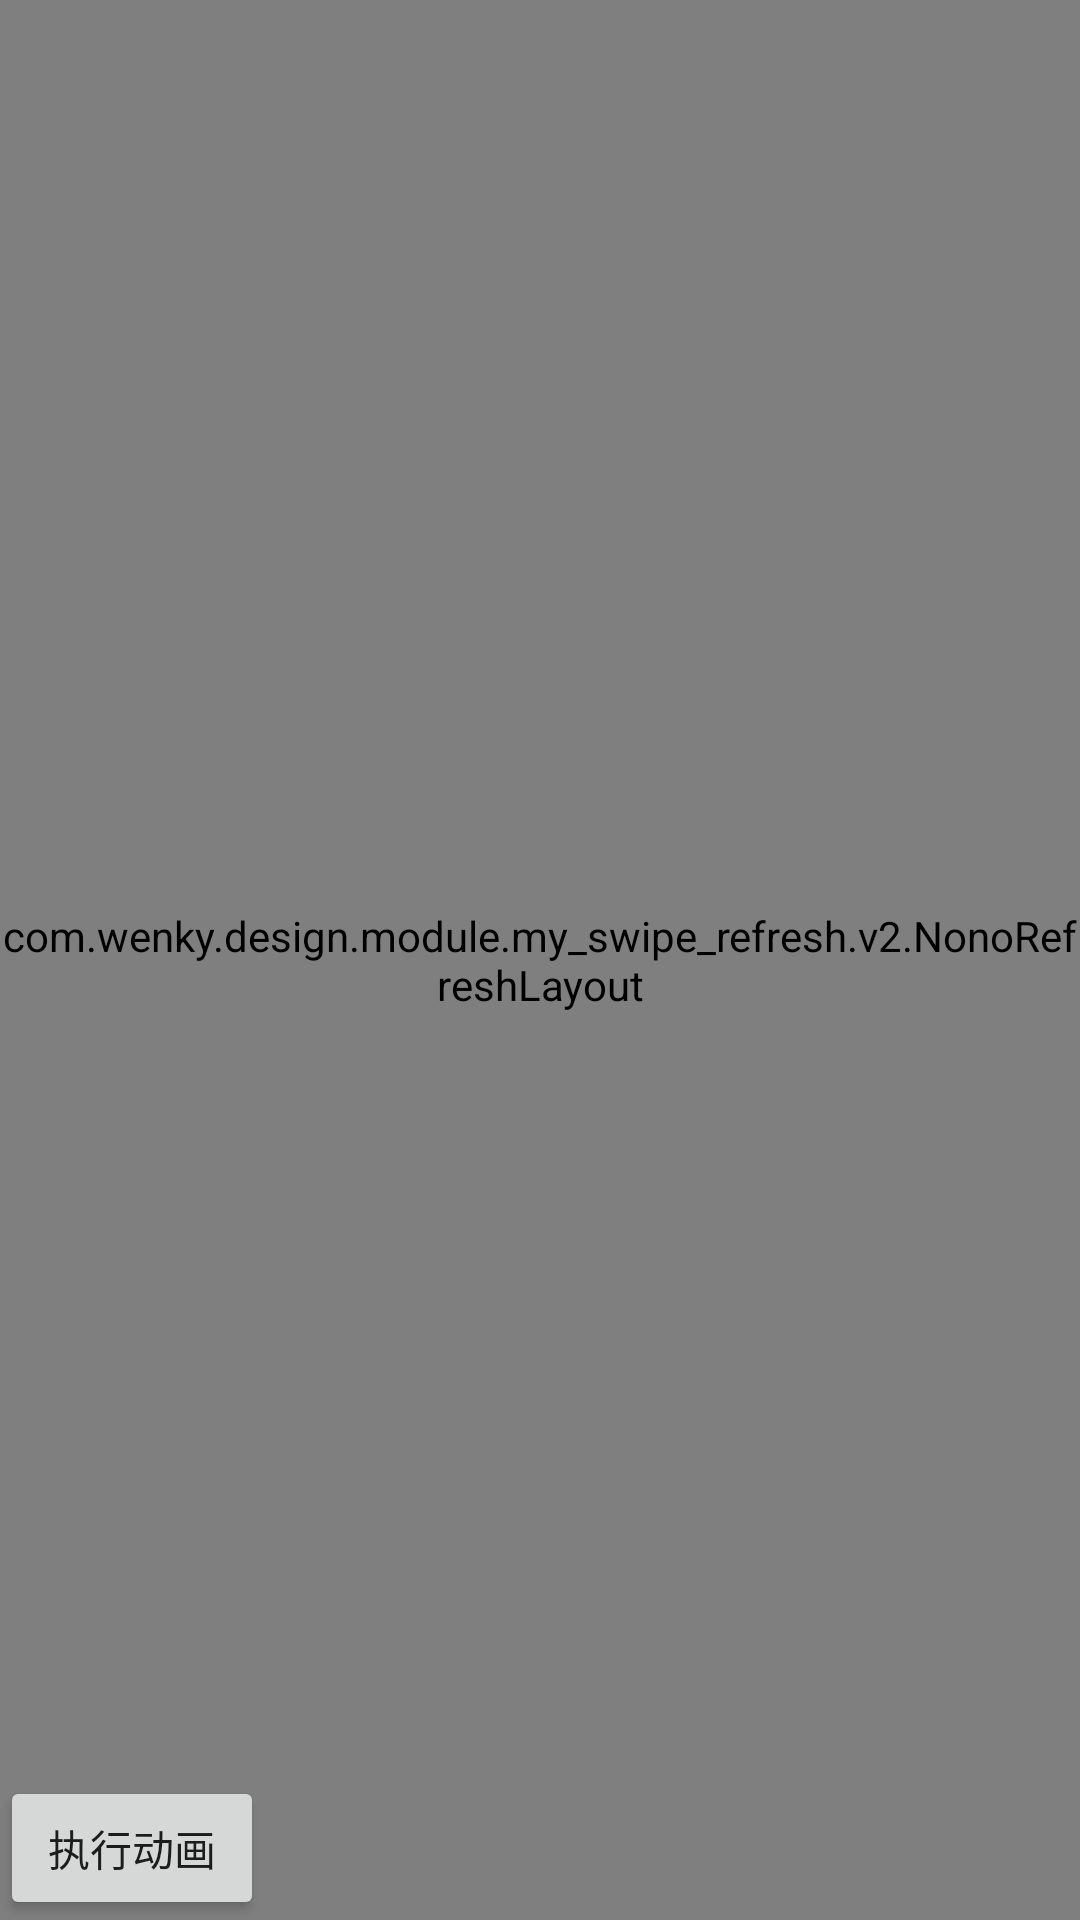

Here is an Android app screen rendered from its layout file. Give the layout XML and the strings, colors and styles it references.
<!-- AndroidManifest.xml: application theme AppTheme -->
<!-- res/layout/activity_my_refresh_v3.xml -->
<RelativeLayout xmlns:android="http://schemas.android.com/apk/res/android"
    android:orientation="vertical"
    android:layout_width="match_parent"
    android:layout_height="match_parent">

    <com.wenky.design.module.my_swipe_refresh.v2.NonoRefreshLayout
        android:id="@+id/myRefreshLayoutV3"
        android:layout_weight="1"
        android:layout_width="match_parent"
        android:layout_height="match_parent">

        <android.support.v4.widget.NestedScrollView
            android:id="@+id/scrollView"
            android:layout_width="match_parent"
            android:layout_height="match_parent">

            <TextView
                android:text="@string/long_text"
                android:layout_width="match_parent"
                android:layout_height="match_parent" />

        </android.support.v4.widget.NestedScrollView>
    </com.wenky.design.module.my_swipe_refresh.v2.NonoRefreshLayout>

    <Button
        android:layout_alignParentBottom="true"
        android:id="@+id/button"
        android:text="执行动画"
        android:layout_width="wrap_content"
        android:layout_height="wrap_content" />

    <ImageView
        android:layout_centerInParent="true"
        android:id="@+id/iv_animate"
        android:src="@mipmap/ic_launcher"
        android:layout_width="wrap_content"
        android:layout_height="wrap_content" />
</RelativeLayout>
<!-- resources referenced by this layout -->
<resources>
  <string name="long_text">
          都说商场如战场，只有在充分掌握数据信息，对敌我的优缺、需求有着充分、清晰的认知，才能制定行之有效的策略，最终赢得胜利。这一点业绩部门深有体会。从产品上市时间、渠道的挑选到宣传文案的撰写，再到销售话术、销售方案的策划，都建立在对目标人群、同类产品、自家产品的高度了解上，而这种了解需要通过对大量数据进行高效、直观、专业的数据分析才能收集起来。举个例子，当一家公司要推出一款新空调，首先它要对空调市场有充分的了解，知道都有哪些竞争对手，它们都占据了哪些市场，有着怎样的优势和缺点，目标人群是哪些。这家公司需要找到空调用户痛点，知道当前用户迫切需要的，或被迫压制的产品需求有哪些，能接受的价位是多少等。这就需要对空调市场继续及时的数据可视化分析。可以说从一开始，产品的研发、价位、定位都与数据可视化分析息息相关。\n
          简单来说，不同行业的企业在大数据可视化分析上的需求不同，需要观察分析的指标不同，涉及的业务范围不同，为了能让大数据可视化技术真正落到实处、发挥作用，就需要一款对本行业业务高度熟悉，能洞悉该行业真正分析需求，并能最快地根据行业特性和企业实际需求提供最大化贴近乃至满足需求的BI解决方案。\n
          以上是我们运用OurwayBI大数据可视化工具在极短时间内做出的空调行业大数据可视化分析报表。通过醒目的颜色、直观的分析图表，更加明显地凸显关键数据，呈现数据关联，最终得到即便一眼看过去并没掌握具体数据，却能瞬间领会不同空调市场占比、零售趋势、类型构成、渠道份额等关键信息。在数据分析中，图形、颜色远比文本、数字更直观，更易懂。因此业务部门如想实现业绩翻倍，则需要借助大数据可视化工具，将不够直观的数据文本通过更直观、快速的方式进行深入的分析挖掘，并呈现出来。\n
          简单来说，不同行业的企业在大数据可视化分析上的需求不同，需要观察分析的指标不同，涉及的业务范围不同，为了能让大数据可视化技术真正落到实处、发挥作用，就需要一款对本行业业务高度熟悉，能洞悉该行业真正分析需求，并能最快地根据行业特性和企业实际需求提供最大化贴近乃至满足需求的BI解决方案。\n
          都说商场如战场，只有在充分掌握数据信息，对敌我的优缺、需求有着充分、清晰的认知，才能制定行之有效的策略，最终赢得胜利。这一点业绩部门深有体会。从产品上市时间、渠道的挑选到宣传文案的撰写，再到销售话术、销售方案的策划，都建立在对目标人群、同类产品、自家产品的高度了解上，而这种了解需要通过对大量数据进行高效、直观、专业的数据分析才能收集起来。举个例子，当一家公司要推出一款新空调，首先它要对空调市场有充分的了解，知道都有哪些竞争对手，它们都占据了哪些市场，有着怎样的优势和缺点，目标人群是哪些。这家公司需要找到空调用户痛点，知道当前用户迫切需要的，或被迫压制的产品需求有哪些，能接受的价位是多少等。这就需要对空调市场继续及时的数据可视化分析。可以说从一开始，产品的研发、价位、定位都与数据可视化分析息息相关。\n
          简单来说，不同行业的企业在大数据可视化分析上的需求不同，需要观察分析的指标不同，涉及的业务范围不同，为了能让大数据可视化技术真正落到实处、发挥作用，就需要一款对本行业业务高度熟悉，能洞悉该行业真正分析需求，并能最快地根据行业特性和企业实际需求提供最大化贴近乃至满足需求的BI解决方案。\n
          以上是我们运用OurwayBI大数据可视化工具在极短时间内做出的空调行业大数据可视化分析报表。通过醒目的颜色、直观的分析图表，更加明显地凸显关键数据，呈现数据关联，最终得到即便一眼看过去并没掌握具体数据，却能瞬间领会不同空调市场占比、零售趋势、类型构成、渠道份额等关键信息。在数据分析中，图形、颜色远比文本、数字更直观，更易懂。因此业务部门如想实现业绩翻倍，则需要借助大数据可视化工具，将不够直观的数据文本通过更直观、快速的方式进行深入的分析挖掘，并呈现出来。\n
          都说商场如战场，只有在充分掌握数据信息，对敌我的优缺、需求有着充分、清晰的认知，才能制定行之有效的策略，最终赢得胜利。这一点业绩部门深有体会。从产品上市时间、渠道的挑选到宣传文案的撰写，再到销售话术、销售方案的策划，都建立在对目标人群、同类产品、自家产品的高度了解上，而这种了解需要通过对大量数据进行高效、直观、专业的数据分析才能收集起来。举个例子，当一家公司要推出一款新空调，首先它要对空调市场有充分的了解，知道都有哪些竞争对手，它们都占据了哪些市场，有着怎样的优势和缺点，目标人群是哪些。这家公司需要找到空调用户痛点，知道当前用户迫切需要的，或被迫压制的产品需求有哪些，能接受的价位是多少等。这就需要对空调市场继续及时的数据可视化分析。可以说从一开始，产品的研发、价位、定位都与数据可视化分析息息相关。\n
          简单来说，不同行业的企业在大数据可视化分析上的需求不同，需要观察分析的指标不同，涉及的业务范围不同，为了能让大数据可视化技术真正落到实处、发挥作用，就需要一款对本行业业务高度熟悉，能洞悉该行业真正分析需求，并能最快地根据行业特性和企业实际需求提供最大化贴近乃至满足需求的BI解决方案。\n
          以上是我们运用OurwayBI大数据可视化工具在极短时间内做出的空调行业大数据可视化分析报表。通过醒目的颜色、直观的分析图表，更加明显地凸显关键数据，呈现数据关联，最终得到即便一眼看过去并没掌握具体数据，却能瞬间领会不同空调市场占比、零售趋势、类型构成、渠道份额等关键信息。在数据分析中，图形、颜色远比文本、数字更直观，更易懂。因此业务部门如想实现业绩翻倍，则需要借助大数据可视化工具，将不够直观的数据文本通过更直观、快速的方式进行深入的分析挖掘，并呈现出来。\n
          简单来说，不同行业的企业在大数据可视化分析上的需求不同，需要观察分析的指标不同，涉及的业务范围不同，为了能让大数据可视化技术真正落到实处、发挥作用，就需要一款对本行业业务高度熟悉，能洞悉该行业真正分析需求，并能最快地根据行业特性和企业实际需求提供最大化贴近乃至满足需求的BI解决方案。\n
          都说商场如战场，只有在充分掌握数据信息，对敌我的优缺、需求有着充分、清晰的认知，才能制定行之有效的策略，最终赢得胜利。这一点业绩部门深有体会。从产品上市时间、渠道的挑选到宣传文案的撰写，再到销售话术、销售方案的策划，都建立在对目标人群、同类产品、自家产品的高度了解上，而这种了解需要通过对大量数据进行高效、直观、专业的数据分析才能收集起来。举个例子，当一家公司要推出一款新空调，首先它要对空调市场有充分的了解，知道都有哪些竞争对手，它们都占据了哪些市场，有着怎样的优势和缺点，目标人群是哪些。这家公司需要找到空调用户痛点，知道当前用户迫切需要的，或被迫压制的产品需求有哪些，能接受的价位是多少等。这就需要对空调市场继续及时的数据可视化分析。可以说从一开始，产品的研发、价位、定位都与数据可视化分析息息相关。\n
          简单来说，不同行业的企业在大数据可视化分析上的需求不同，需要观察分析的指标不同，涉及的业务范围不同，为了能让大数据可视化技术真正落到实处、发挥作用，就需要一款对本行业业务高度熟悉，能洞悉该行业真正分析需求，并能最快地根据行业特性和企业实际需求提供最大化贴近乃至满足需求的BI解决方案。\n
          以上是我们运用OurwayBI大数据可视化工具在极短时间内做出的空调行业大数据可视化分析报表。通过醒目的颜色、直观的分析图表，更加明显地凸显关键数据，呈现数据关联，最终得到即便一眼看过去并没掌握具体数据，却能瞬间领会不同空调市场占比、零售趋势、类型构成、渠道份额等关键信息。在数据分析中，图形、颜色远比文本、数字更直观，更易懂。因此业务部门如想实现业绩翻倍，则需要借助大数据可视化工具，将不够直观的数据文本通过更直观、快速的方式进行深入的分析挖掘，并呈现出来。\n
      链接：https://www.jianshu.com/p/baae89a2fb01 \n
      来源：简书 \n
      简书著作权归作者所有，任何形式的转载都请联系作者获得授权并注明出处。\n
      </string>
  <color name="colorPrimary">#008577</color>
  <color name="colorPrimaryDark">#00574B</color>
  <color name="colorAccent">#D81B60</color>
  <style name="MyTextViewStyle" parent="android:Widget.TextView">
          <item name="android:textDirection">locale</item>
          <item name="android:gravity">start|center_vertical</item>
      </style>
</resources>
